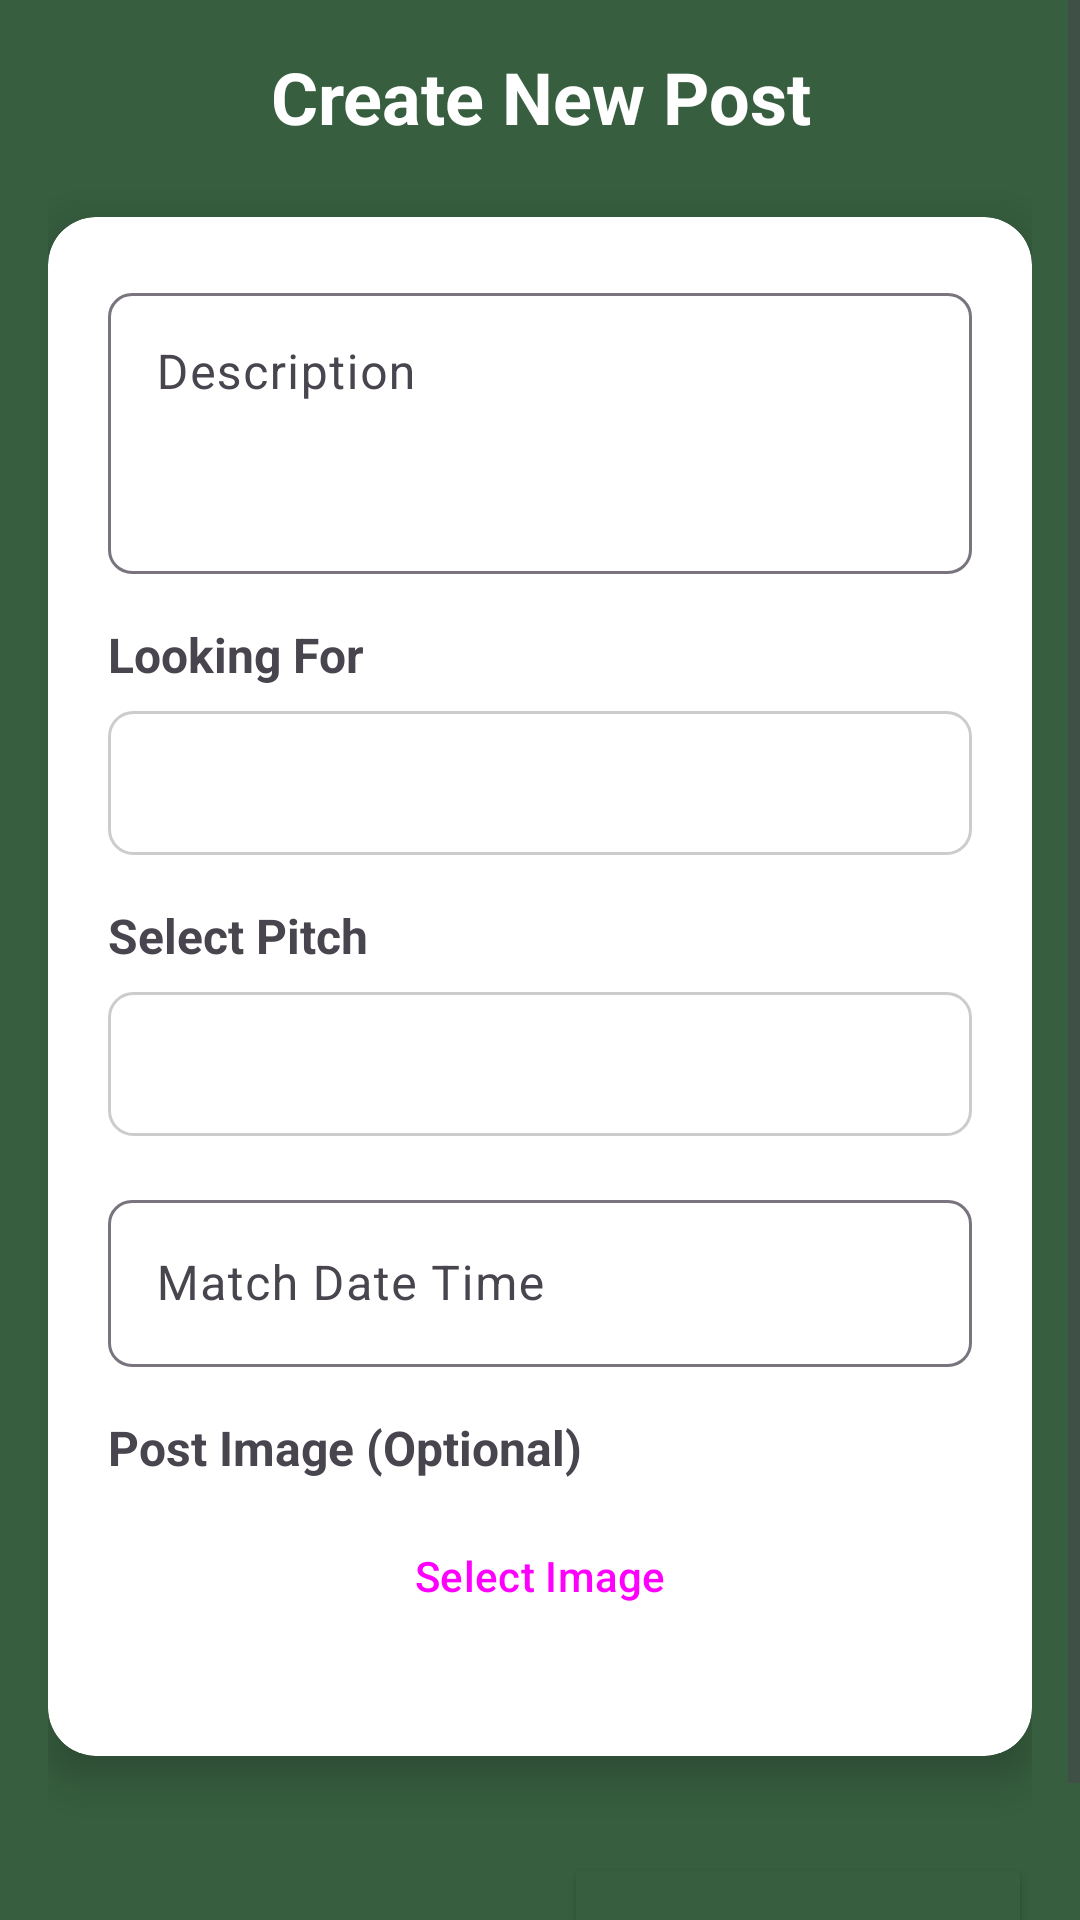

Produce the Android XML layout that renders to this screen, including the resource entries it uses.
<!-- AndroidManifest.xml: application theme Theme.FMA_FE -->
<!-- res/layout/activity_create_post.xml -->
<?xml version="1.0" encoding="utf-8"?>
    <ScrollView xmlns:android="http://schemas.android.com/apk/res/android"
        xmlns:app="http://schemas.android.com/apk/res-auto"
        android:layout_width="match_parent"
        android:layout_height="match_parent"
        android:background="@color/primary_green"
        android:fillViewport="true">

        <LinearLayout
            android:layout_width="match_parent"
            android:layout_height="wrap_content"
            android:orientation="vertical"
            android:padding="16dp">

            
            <LinearLayout
                android:layout_width="match_parent"
                android:layout_height="wrap_content"
                android:orientation="horizontal"
                android:gravity="center_vertical"
                android:layout_marginBottom="24dp">

                <TextView
                    android:layout_width="0dp"
                    android:layout_height="wrap_content"
                    android:layout_weight="1"
                    android:text="Create New Post"
                    android:textSize="24sp"
                    android:textStyle="bold"
                    android:textColor="@color/white"
                    android:gravity="center" />

            </LinearLayout>

            
            <androidx.cardview.widget.CardView
                android:layout_width="match_parent"
                android:layout_height="wrap_content"
                app:cardCornerRadius="16dp"
                app:cardElevation="8dp"
                android:layout_marginBottom="16dp">

                <LinearLayout
                    android:layout_width="match_parent"
                    android:layout_height="wrap_content"
                    android:orientation="vertical"
                    android:padding="20dp">

                    
                    <com.google.android.material.textfield.TextInputLayout
                        android:layout_width="match_parent"
                        android:layout_height="wrap_content"
                        android:hint="Description"
                        android:layout_marginBottom="16dp"
                        app:boxBackgroundMode="outline"
                        app:boxCornerRadiusTopStart="8dp"
                        app:boxCornerRadiusTopEnd="8dp"
                        app:boxCornerRadiusBottomStart="8dp"
                        app:boxCornerRadiusBottomEnd="8dp">

                        <com.google.android.material.textfield.TextInputEditText
                            android:id="@+id/et_description"
                            android:layout_width="match_parent"
                            android:layout_height="wrap_content"
                            android:minLines="3"
                            android:maxLines="5"
                            android:gravity="top|start"
                            android:inputType="textMultiLine" />

                    </com.google.android.material.textfield.TextInputLayout>

                    
                    <TextView
                        android:layout_width="match_parent"
                        android:layout_height="wrap_content"
                        android:text="Looking For"
                        android:textSize="16sp"
                        android:textStyle="bold"
                        android:layout_marginBottom="8dp" />

                    <Spinner
                        android:id="@+id/spinner_looking_for"
                        android:layout_width="match_parent"
                        android:layout_height="48dp"
                        android:layout_marginBottom="16dp"
                        android:background="@drawable/spinner_background"
                        android:padding="12dp" />

                    
                    <TextView
                        android:layout_width="match_parent"
                        android:layout_height="wrap_content"
                        android:text="Select Pitch"
                        android:textSize="16sp"
                        android:textStyle="bold"
                        android:layout_marginBottom="8dp" />

                    <Spinner
                        android:id="@+id/spinner_pitch"
                        android:layout_width="match_parent"
                        android:layout_height="48dp"
                        android:layout_marginBottom="16dp"
                        android:background="@drawable/spinner_background"
                        android:padding="12dp" />

                    
                    <com.google.android.material.textfield.TextInputLayout
                        android:layout_width="match_parent"
                        android:layout_height="wrap_content"
                        android:hint="Match Date Time"
                        android:layout_marginBottom="16dp"
                        app:boxBackgroundMode="outline"
                        app:boxCornerRadiusTopStart="8dp"
                        app:boxCornerRadiusTopEnd="8dp"
                        app:boxCornerRadiusBottomStart="8dp"
                        app:boxCornerRadiusBottomEnd="8dp"
                        app:endIconMode="custom"
                        app:endIconDrawable="@drawable/ic_calendar">

                        <com.google.android.material.textfield.TextInputEditText
                            android:id="@+id/et_match_date_time"
                            android:layout_width="match_parent"
                            android:layout_height="wrap_content"
                            android:focusable="false"
                            android:clickable="true"
                            android:inputType="none" />

                    </com.google.android.material.textfield.TextInputLayout>

                    
                    <TextView
                        android:layout_width="match_parent"
                        android:layout_height="wrap_content"
                        android:text="Post Image (Optional)"
                        android:textSize="16sp"
                        android:textStyle="bold"
                        android:layout_marginBottom="8dp" />

                    <Button
                        android:id="@+id/btn_select_image"
                        android:layout_width="match_parent"
                        android:layout_height="wrap_content"
                        android:text="Select Image"
                        android:layout_marginBottom="16dp"
                        style="@style/Widget.Material3.Button.OutlinedButton" />

                    
                    <ImageView
                        android:id="@+id/iv_post_image"
                        android:layout_width="match_parent"
                        android:layout_height="200dp"
                        android:layout_marginBottom="16dp"
                        android:scaleType="centerCrop"
                        android:background="@drawable/image_border"
                        android:visibility="gone"
                        android:contentDescription="Selected post image" />

                </LinearLayout>

            </androidx.cardview.widget.CardView>

            
            <ProgressBar
                android:id="@+id/progress_bar"
                android:layout_width="wrap_content"
                android:layout_height="wrap_content"
                android:layout_gravity="center"
                android:layout_marginBottom="16dp"
                android:visibility="gone" />

            
            <LinearLayout
                android:layout_width="match_parent"
                android:layout_height="wrap_content"
                android:orientation="horizontal"
                android:gravity="center"
                android:layout_marginTop="16dp">

                <Button
                    android:id="@+id/btn_cancel"
                    android:layout_width="0dp"
                    android:layout_height="56dp"
                    android:layout_weight="1"
                    android:text="Cancel"
                    android:layout_marginEnd="8dp"
                    android:textColor="@color/primary_green"
                    android:backgroundTint="@color/white"
                    app:strokeColor="@color/primary_green"
                    app:strokeWidth="2dp"
                    style="@style/Widget.Material3.Button.OutlinedButton" />

                <Button
                    android:id="@+id/btn_create_post"
                    android:layout_width="0dp"
                    android:layout_height="56dp"
                    android:layout_weight="1"
                    android:text="Create Post"
                    android:layout_marginStart="8dp"
                    android:textColor="@color/white"
                    android:backgroundTint="@color/primary_green" />

            </LinearLayout>

        </LinearLayout>

    </ScrollView>
<!-- resources referenced by this layout -->
<resources>
  <color name="primary_green">#375e3f</color>
  <color name="white">#ffffff</color>
  <!-- drawable image_border (drawable) -->
  <shape xmlns:android="http://schemas.android.com/apk/res/android">
      <solid android:color="@android:color/transparent" />
      <stroke
          android:width="2dp"
          android:color="#E0E0E0" />
      <corners android:radius="8dp" />
  </shape>
  <!-- drawable spinner_background (drawable) -->
  <shape xmlns:android="http://schemas.android.com/apk/res/android">
      <solid android:color="@android:color/white" />
      <stroke
          android:width="1dp"
          android:color="#CCCCCC" />
      <corners android:radius="8dp" />
  </shape>
  <style name="Theme.FMA_FE" parent="Base.Theme.FMA_FE" />
  <style name="Base.Theme.FMA_FE" parent="Theme.Material3.DayNight.NoActionBar">
          
          <item name="colorPrimary">@color/lavender</item>
          <item name="colorPrimaryVariant">@color/lavender</item>
          <item name="colorOnPrimary">@color/white</item>
          
          <item name="colorSecondary">@color/teal_200</item>
          <item name="colorSecondaryVariant">@color/teal_700</item>
          <item name="colorOnSecondary">@color/black</item>
          
          <item name="android:statusBarColor">?attr/colorPrimaryVariant</item>
          
      </style>
  <!-- not gathered from this repository: default colours our renderer supplied (Android Studio template values) -->
  <color name="teal_200">#FF03DAC5</color>
  <color name="teal_700">#FF018786</color>
  <color name="black">#FF000000</color>
</resources>
